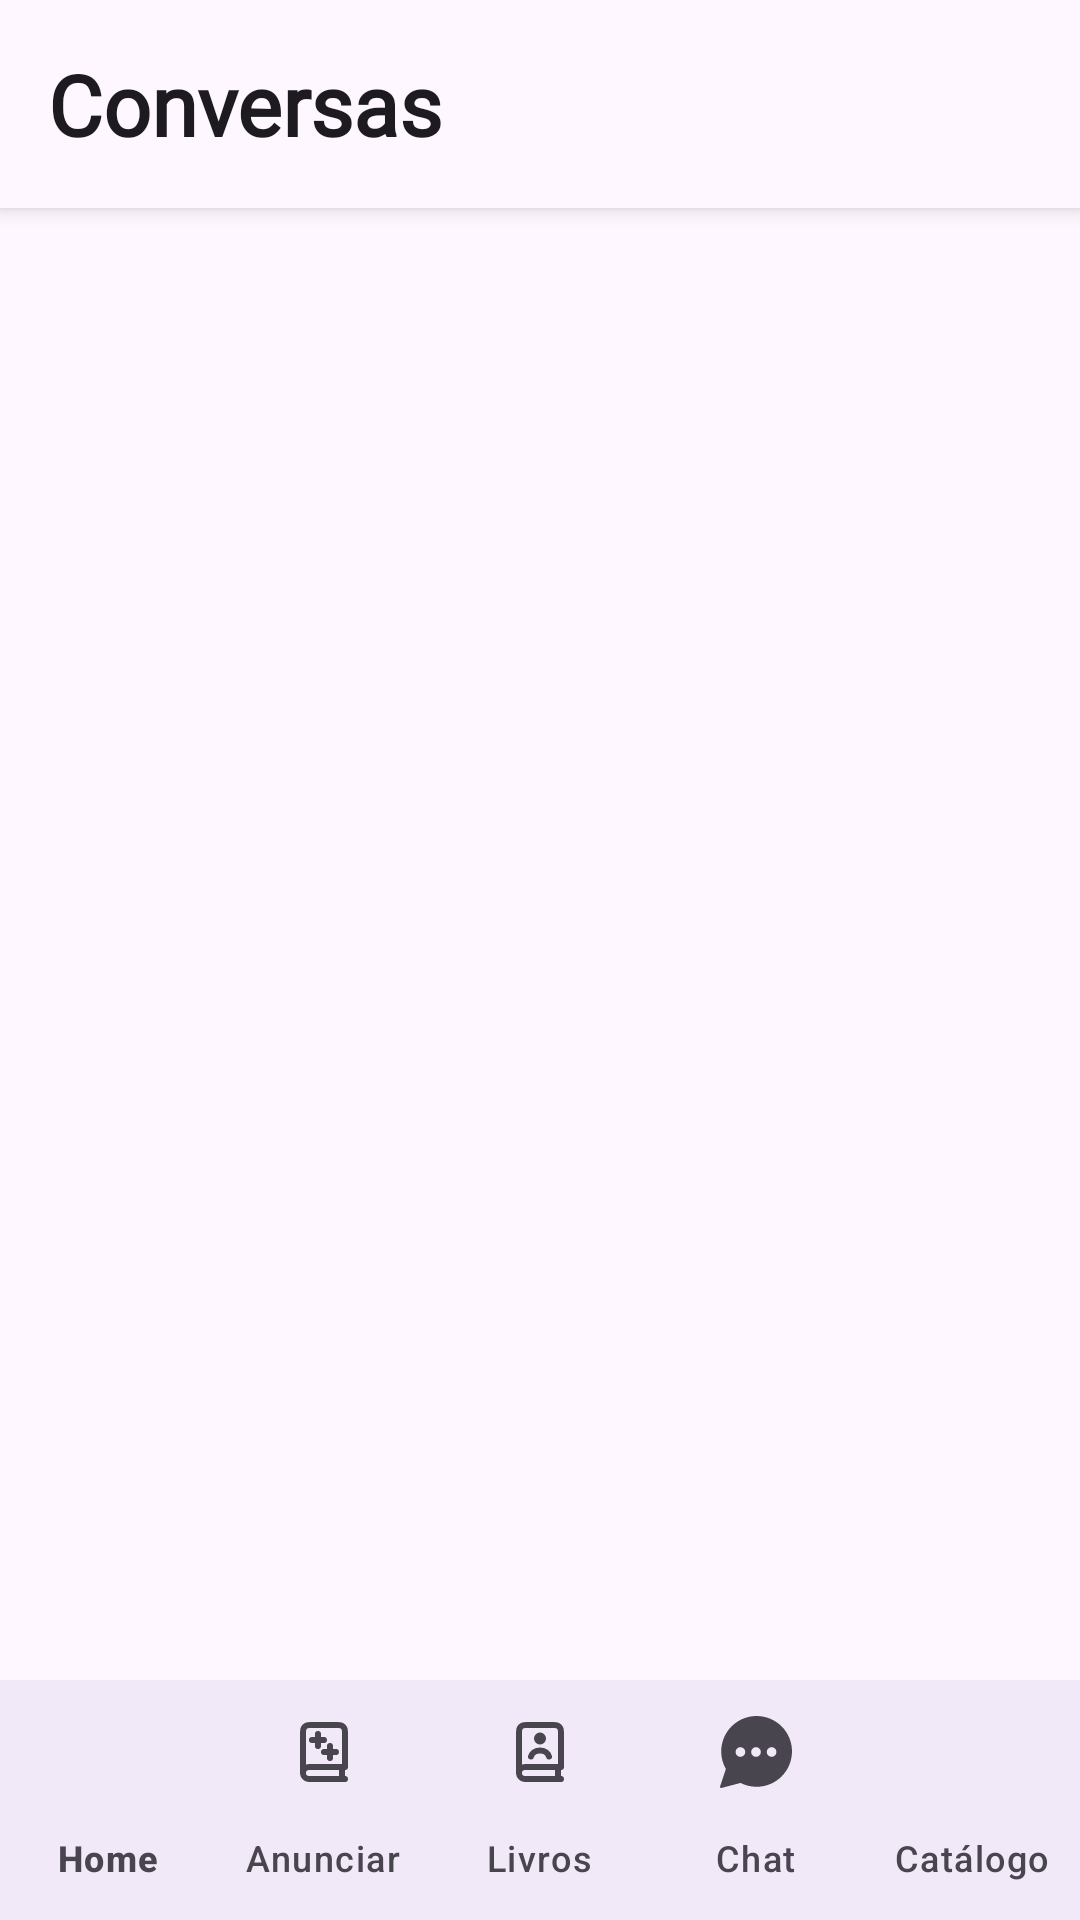

Android layout source for this screen:
<!-- AndroidManifest.xml: application theme Theme.Trocabook -->
<!-- res/layout/activity_conversas.xml -->
<?xml version="1.0" encoding="utf-8"?>
<FrameLayout
    xmlns:android="http://schemas.android.com/apk/res/android"
    xmlns:app="http://schemas.android.com/apk/res-auto"
    xmlns:tools="http://schemas.android.com/tools"
    android:fitsSystemWindows="true"
    android:layout_width="match_parent"
    android:layout_height="match_parent">

    
    <androidx.constraintlayout.widget.ConstraintLayout
        android:id="@+id/main"
        android:layout_width="match_parent"
        android:layout_height="match_parent"
        android:fitsSystemWindows="true"
        android:background="?android:attr/colorBackground"
        tools:context=".ui.activities.ConversasActivity">

        
        <LinearLayout
            android:id="@+id/layoutHeader"
            android:layout_width="match_parent"
            android:layout_height="wrap_content"
            android:orientation="vertical"
            android:padding="16dp"
            android:background="?attr/colorSurface"
            android:elevation="4dp"
            app:layout_constraintTop_toTopOf="parent">

            <TextView
                android:id="@+id/textTitulo"
                android:layout_width="wrap_content"
                android:layout_height="wrap_content"
                android:text="Conversas"
                android:textStyle="bold"
                android:fontFamily="@font/manrope_bold"
                android:textSize="28sp"
                android:textColor="?attr/colorOnSurface"/>

        </LinearLayout>

        
        <androidx.recyclerview.widget.RecyclerView
            android:id="@+id/recyclerConversas"
            android:layout_width="match_parent"
            android:layout_height="0dp"
            android:clipToPadding="false"
            android:paddingTop="8dp"
            android:paddingBottom="8dp"
            tools:listitem="@layout/item_conversa"
            app:layout_constraintTop_toBottomOf="@id/layoutHeader"
            app:layout_constraintBottom_toTopOf="@id/bottomNavigation"/>

        
        <LinearLayout
            android:id="@+id/layoutSemConversas"
            android:layout_width="wrap_content"
            android:layout_height="wrap_content"
            android:orientation="vertical"
            android:gravity="center"
            android:visibility="gone"
            app:layout_constraintTop_toBottomOf="@id/layoutHeader"
            app:layout_constraintBottom_toTopOf="@id/bottomNavigation"
            app:layout_constraintStart_toStartOf="parent"
            app:layout_constraintEnd_toEndOf="parent">

            <ImageView
                android:layout_width="90dp"
                android:layout_height="90dp"
                android:alpha="0.7"
                android:src="@drawable/chat_svgrepo_com"
                app:tint="?attr/colorOnSurfaceVariant"/>

            <TextView
                android:layout_width="wrap_content"
                android:layout_height="wrap_content"
                android:layout_marginTop="12dp"
                android:text="Nenhuma conversa iniciada"
                android:textSize="18sp"
                android:textStyle="bold"
                android:fontFamily="@font/manrope_bold"
                android:textColor="?attr/colorOnSurfaceVariant"/>

        </LinearLayout>

        
        <com.google.android.material.bottomnavigation.BottomNavigationView
            android:id="@+id/bottomNavigation"
            android:layout_width="match_parent"
            android:layout_height="wrap_content"
            android:background="?android:attr/colorBackground"
            app:itemIconTint="?attr/colorOnSurfaceVariant"
            app:itemTextColor="?attr/colorOnSurfaceVariant"
            app:itemActiveIndicatorStyle="@style/Widget.Material3.BottomNavigationView.ActiveIndicator"
            app:labelVisibilityMode="labeled"
            app:menu="@menu/menu_bottom"
            app:layout_constraintBottom_toBottomOf="parent"/>

    </androidx.constraintlayout.widget.ConstraintLayout>

    
    <androidx.cardview.widget.CardView
        android:id="@+id/layoutLoading"
        android:layout_width="260dp"
        android:layout_height="260dp"
        android:layout_gravity="center"
        android:visibility="gone"
        app:cardCornerRadius="24dp"
        app:cardElevation="10dp"
        app:cardBackgroundColor="?attr/colorSurface">

        <LinearLayout
            android:layout_width="match_parent"
            android:layout_height="match_parent"
            android:gravity="center"
            android:orientation="vertical"
            android:padding="16dp">

            <ImageView
                android:id="@+id/imgLoading"
                android:layout_width="130dp"
                android:layout_height="130dp"
                android:src="@drawable/ic_loading_ampulheta" />

            <TextView
                android:layout_width="wrap_content"
                android:layout_height="wrap_content"
                android:layout_marginTop="12dp"
                android:text="Carregando conversas..."
                android:textColor="?attr/colorOnSurface"
                android:textSize="16sp"
                android:textStyle="bold"
                android:fontFamily="@font/manrope_bold" />

        </LinearLayout>

    </androidx.cardview.widget.CardView>

</FrameLayout>
<!-- res/layout/item_conversa.xml (included above) -->
<?xml version="1.0" encoding="utf-8"?>
<LinearLayout
    xmlns:android="http://schemas.android.com/apk/res/android"
    xmlns:app="http://schemas.android.com/apk/res-auto"
    android:layout_width="match_parent"
    android:layout_height="wrap_content"
    android:orientation="horizontal"
    android:padding="12dp"
    android:gravity="center_vertical"
    android:background="?attr/selectableItemBackground">

    <com.google.android.material.imageview.ShapeableImageView
        android:id="@+id/imgUsuario"
        android:layout_width="55dp"
        android:layout_height="55dp"
        android:scaleType="centerCrop"
        app:shapeAppearanceOverlay="@style/ShapeAppearance.Material3.Corner.Full" />

    <LinearLayout
        android:layout_width="0dp"
        android:layout_height="wrap_content"
        android:layout_weight="1"
        android:layout_marginStart="12dp"
        android:orientation="vertical">

        <TextView
            android:id="@+id/textNome"
            android:layout_width="wrap_content"
            android:layout_height="wrap_content"
            android:text="Usuário"
            android:fontFamily="@font/manrope_bold"
            android:textStyle="bold"
            android:textSize="16sp"
            android:textColor="?attr/colorOnSurface"/>

        <TextView
            android:id="@+id/textUltimaMensagem"
            android:layout_width="wrap_content"
            android:layout_height="wrap_content"
            android:layout_marginTop="4dp"
            android:maxLines="1"
            android:ellipsize="end"
            android:text="Última mensagem..."
            android:fontFamily="@font/manrope_regular"
            android:textSize="14sp"
            android:textColor="?attr/colorOnSurfaceVariant"/>
    </LinearLayout>

</LinearLayout>
<!-- resources referenced by this layout -->
<resources>
  <!-- drawable chat_svgrepo_com (drawable) -->
  <vector xmlns:android="http://schemas.android.com/apk/res/android" android:height="24dp" android:viewportHeight="60" android:viewportWidth="60" android:width="24dp">
        
      <path android:fillColor="#000000" android:pathData="M30.5,0C14.233,0 1,13.233 1,29.5c0,5.146 1.346,10.202 3.896,14.65L0.051,58.684c-0.116,0.349 -0.032,0.732 0.219,1C0.462,59.889 0.728,60 1,60c0.085,0 0.17,-0.011 0.254,-0.033l15.867,-4.175C21.243,57.892 25.86,59 30.5,59C46.767,59 60,45.767 60,29.5S46.767,0 30.5,0zM17,34c-2.206,0 -4,-1.794 -4,-4s1.794,-4 4,-4s4,1.794 4,4S19.206,34 17,34zM30,34c-2.206,0 -4,-1.794 -4,-4s1.794,-4 4,-4s4,1.794 4,4S32.206,34 30,34zM43,34c-2.206,0 -4,-1.794 -4,-4s1.794,-4 4,-4s4,1.794 4,4S45.206,34 43,34z"/>
      
  </vector>
  <!-- drawable ic_loading_ampulheta: png bitmap (drawable, 8857 bytes) -->
  <style name="Theme.Trocabook" parent="Base.Theme.Trocabook" />
  <style name="Base.Theme.Trocabook" parent="Theme.Material3.DayNight.NoActionBar">
          
          
      </style>
</resources>
